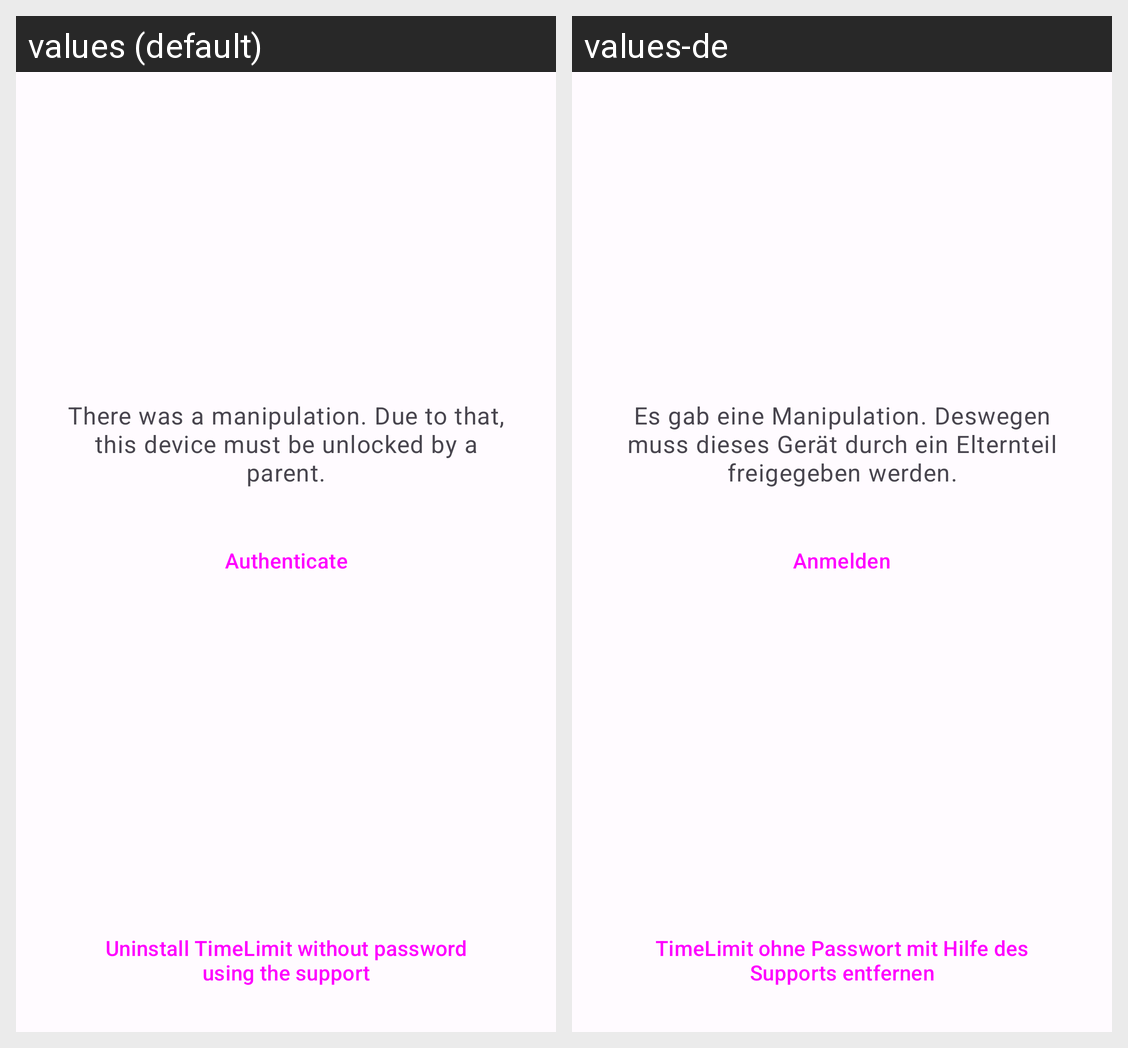

The same Android screen rendered under two of its app's locales, left to right. List the strings drawn on it with the default value and each locale's translation.
Android screen res/layout/activity_unlock_after_manipulation.xml rendered under 2 locales, left to right: values (default), values-de. Device: Nexus 5 (rendered at 1080×1920; each locale shown at half size, 540×960, under a caption strip naming it); theme AppTheme.
Strings drawn on this screen, with the default value and each locale's value (text and hints the layout hard-codes, and strings that could not be matched under every locale, appear in the picture but are not listed):

manipulation_activity_intro
  values: There was a manipulation. Due to that, this device must be unlocked by a parent.
  values-de: Es gab eine Manipulation. Deswegen muss dieses Gerät durch ein Elternteil freigegeben werden.

add_user_authentication_required_btn
  values: Authenticate
  values-de: Anmelden

backdoor_start_btn
  values: Uninstall TimeLimit without password using the support
  values-de: TimeLimit ohne Passwort mit Hilfe des Supports entfernen
